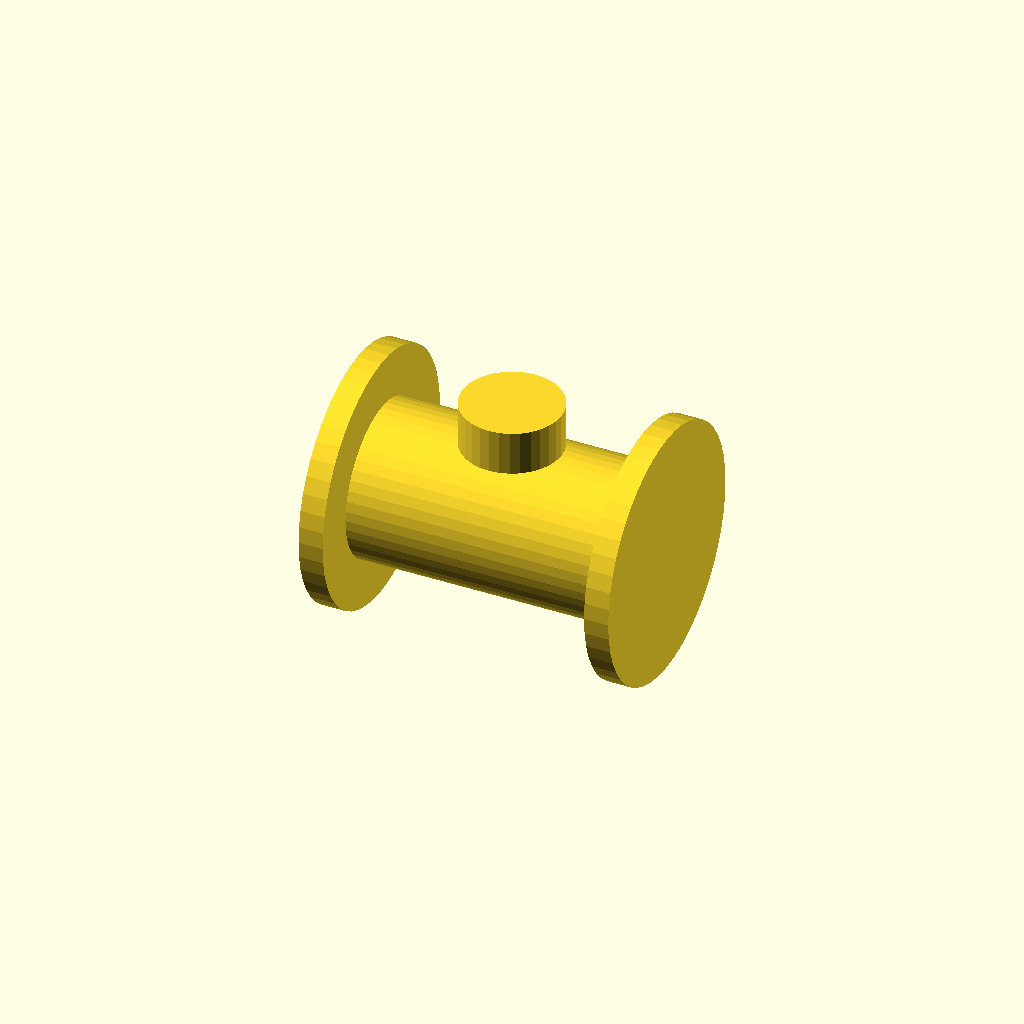
Cell 1 — every parameter at its default value.
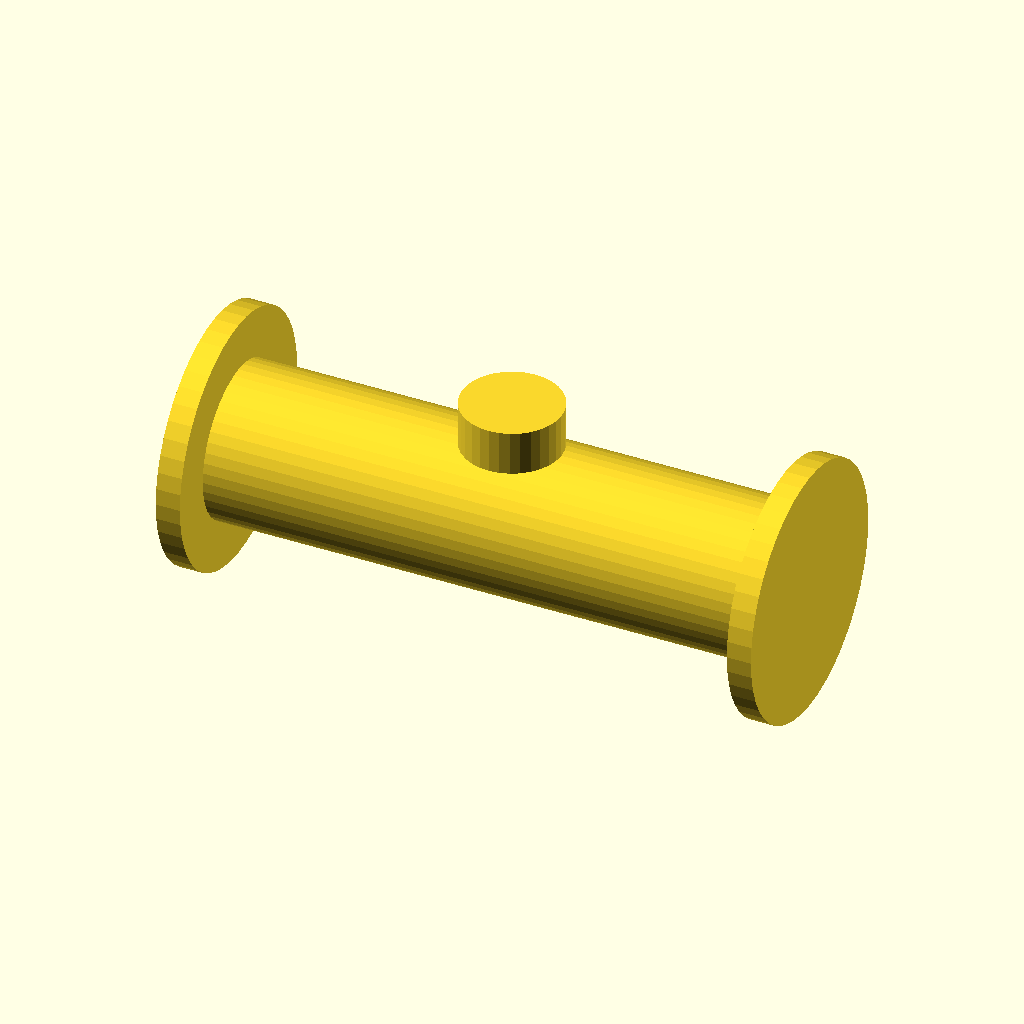
Cell 2: body_l = 520 (everything else at default).
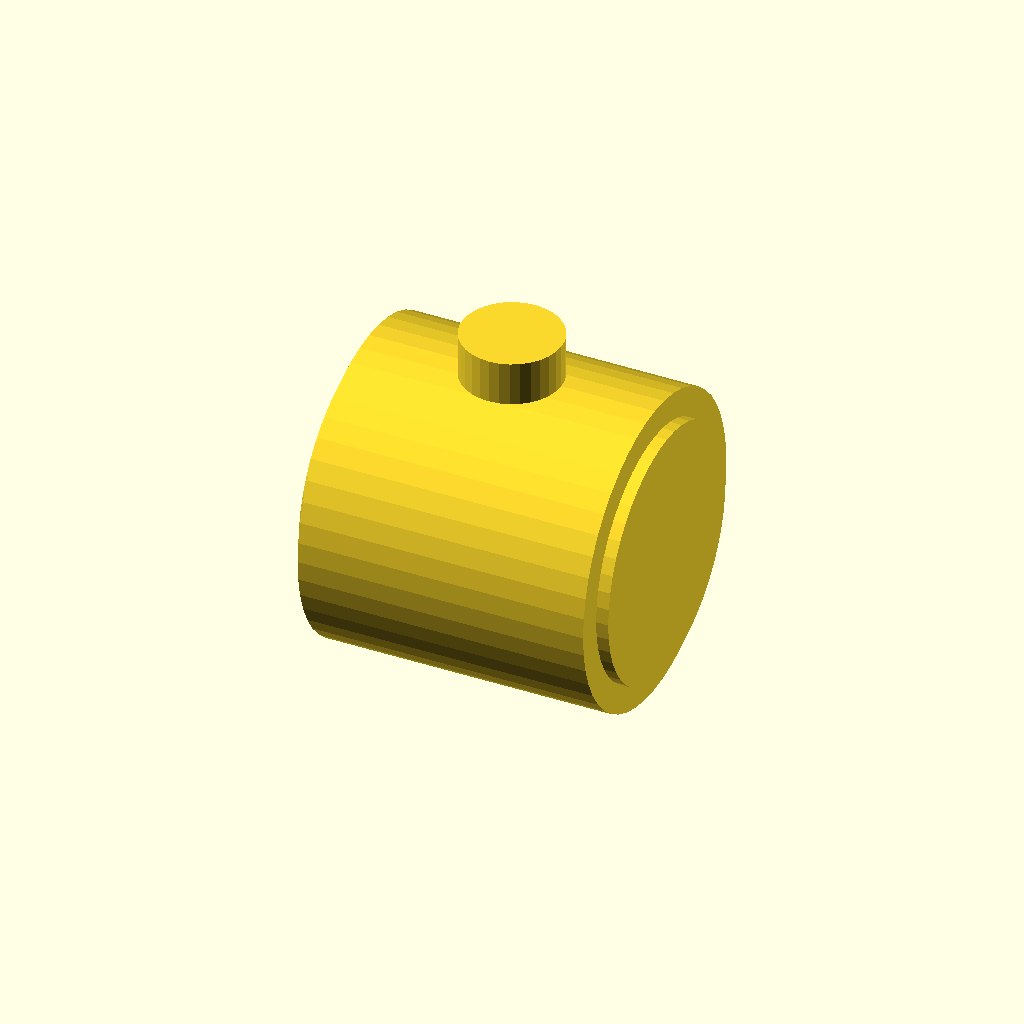
Cell 3 — body_d set to 280, the other parameters unchanged.
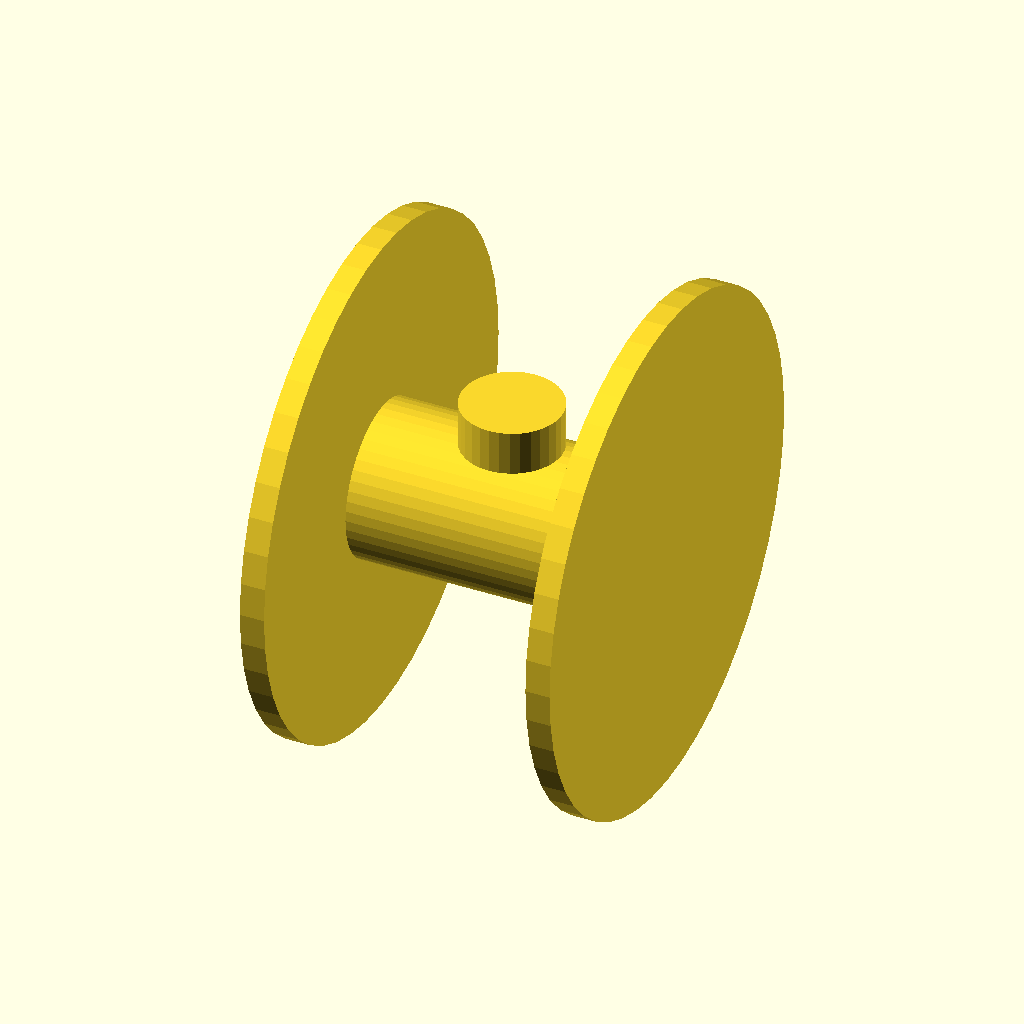
Cell 4: the same model with flange_od = 458.
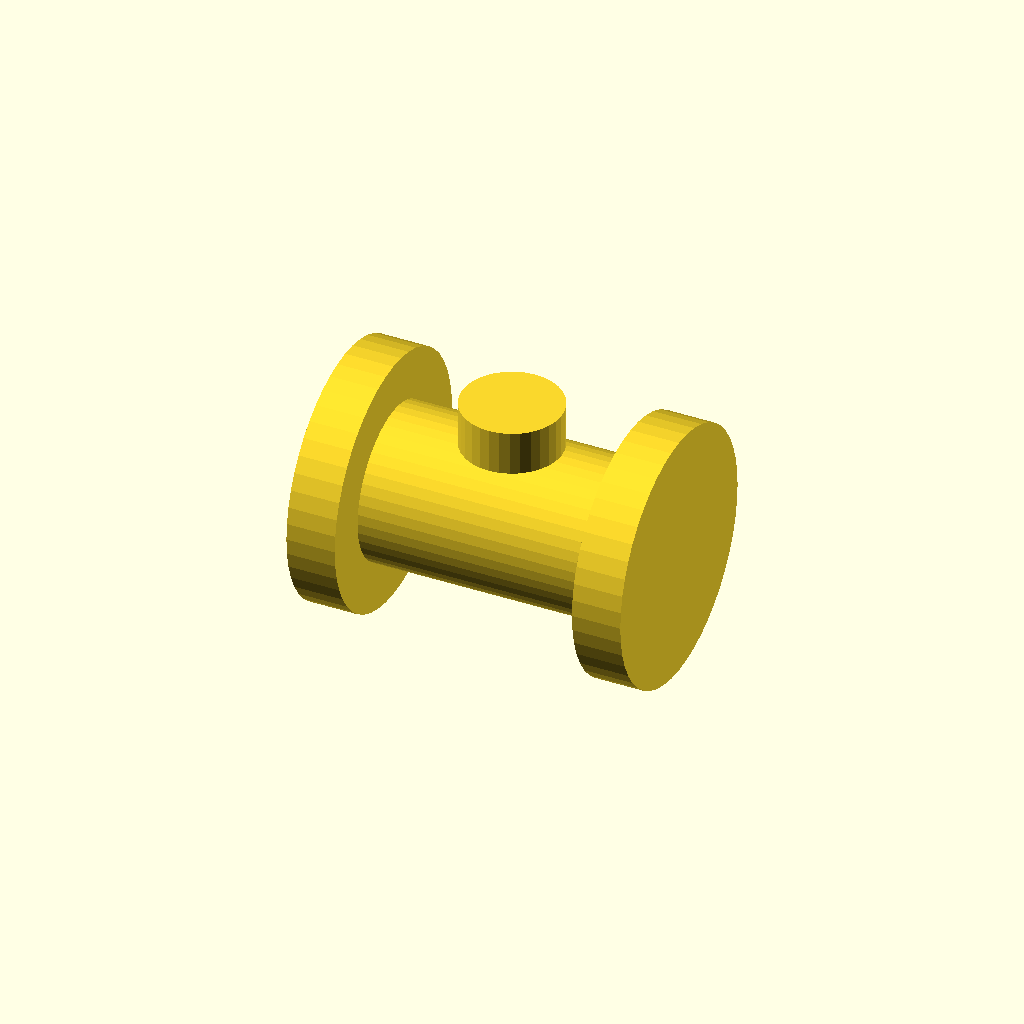
Cell 5: the same model with flange_t = 44.
All cells are drawn from one camera (rotation 55°, 0°, 25°, orthographic, colour scheme Cornfield), so only the parameter changes between them.
Source of the model, packages/halofire-catalog/authoring/scad/valve_check_swing.scad:
// Swing-check valve, 4" flanged.
//
// @part valve_check_swing
// @kind valve
// @category valve.check.swing
// @display-name "Swing Check Valve (4\" Flanged)"
// @mfg viking
// @mfg-pn F-1
// @listing UL FM
// @price-usd 310.00
// @install-minutes 30
// @crew foreman
// @param size_in enum[2,2.5,3,4,6,8] default=4 label="Size" unit="in"
// @port run_in  position=[-0.13,0,0] direction=[-1,0,0] style=flanged.150 size_in=4 role=run_a
// @port run_out position=[0.13,0,0]  direction=[1,0,0]  style=flanged.150 size_in=4 role=run_b

body_l = 260;
body_d = 140;
flange_od = 229;
flange_t = 22;
union() {
    rotate([0, 90, 0])
        cylinder(h = body_l, d = body_d, center = true, $fn = 48);
    for (sgn = [-1, 1])
        translate([sgn * body_l / 2, 0, 0]) rotate([0, 90, 0])
            cylinder(h = flange_t, d = flange_od, center = true, $fn = 48);
    // Bonnet / cap on top
    translate([0, 0, body_d / 2])
        cylinder(h = 40, d = 90, $fn = 32);
}
Customizer parameters (derived from the source; name, type, default, range or options):
body_l: number, default 260
body_d: number, default 140
flange_od: number, default 229
flange_t: number, default 22
